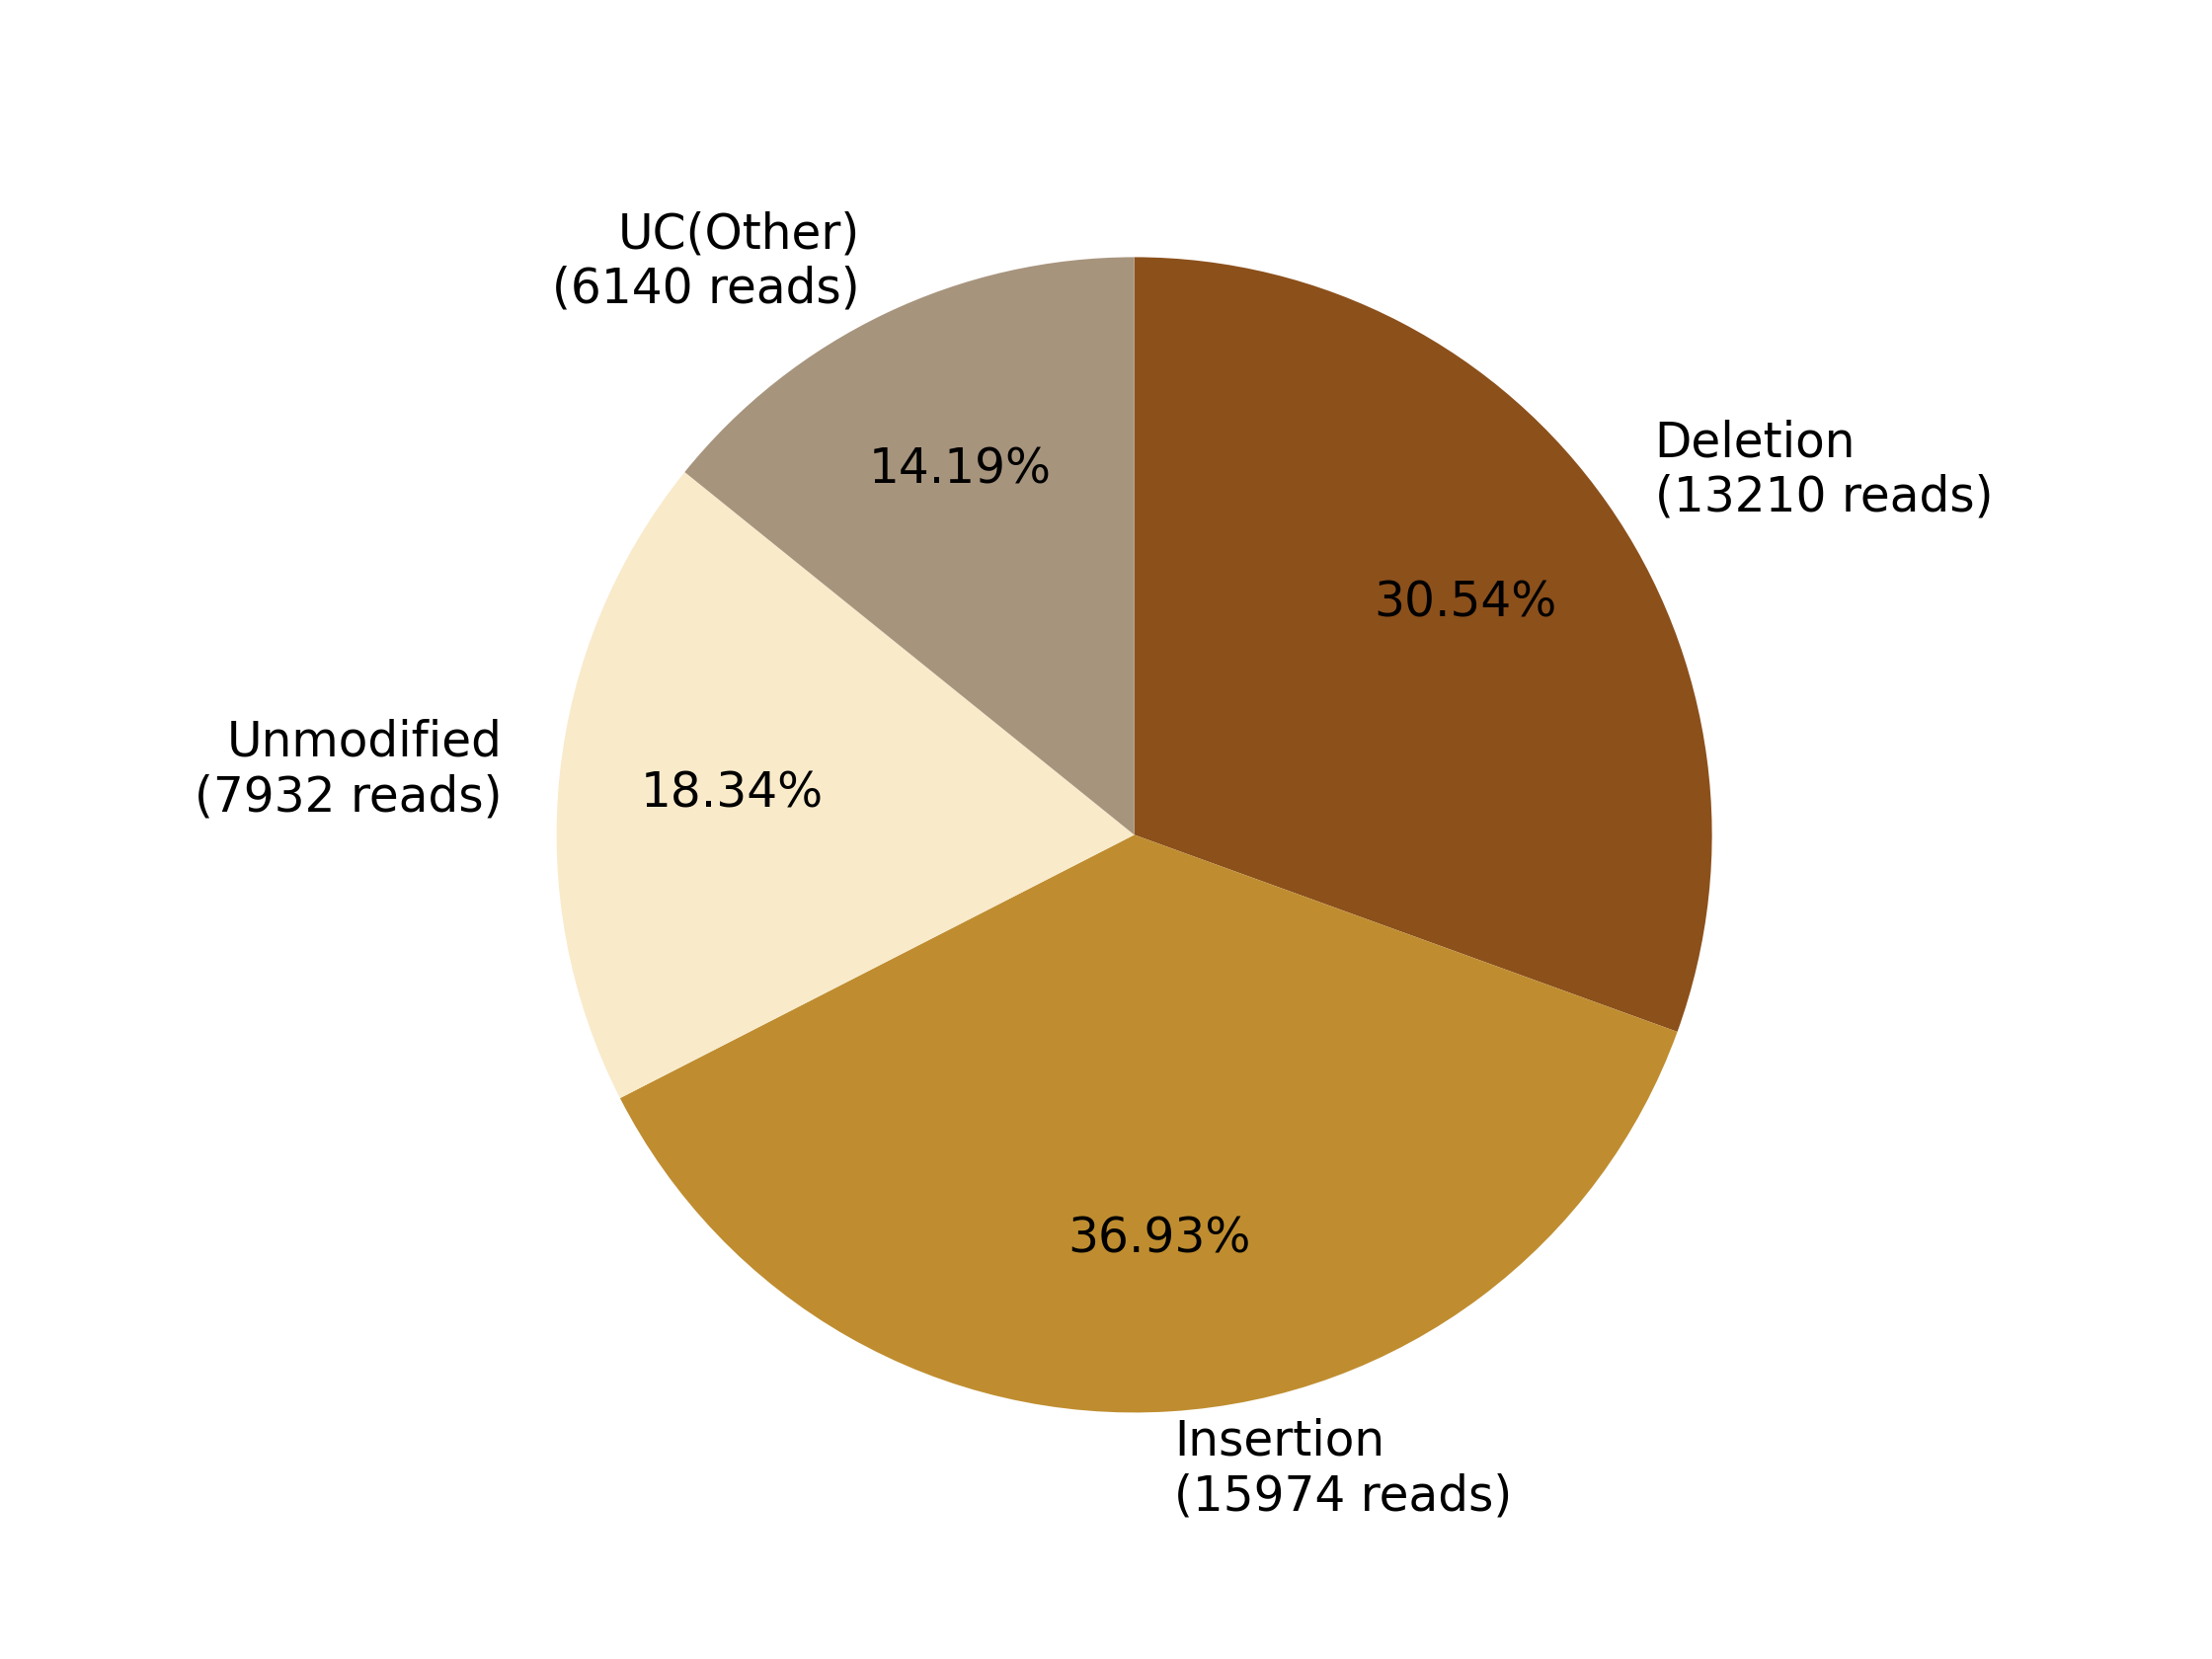

The file beside this chart, header and first rows:
0, 1, 2, 3, 4, 5, 6, 7
, , Deletion?(13210 reads), Insertion?(15974 reads), , Unmodified?(7932 reads), , UC(Other)?(6140 reads)
0, 0, 13210, 15974, 0, 7932, 0, 6140
0.0, 0.0, 30.54, 36.93, 0.0, 18.34, 0.0, 14.19
